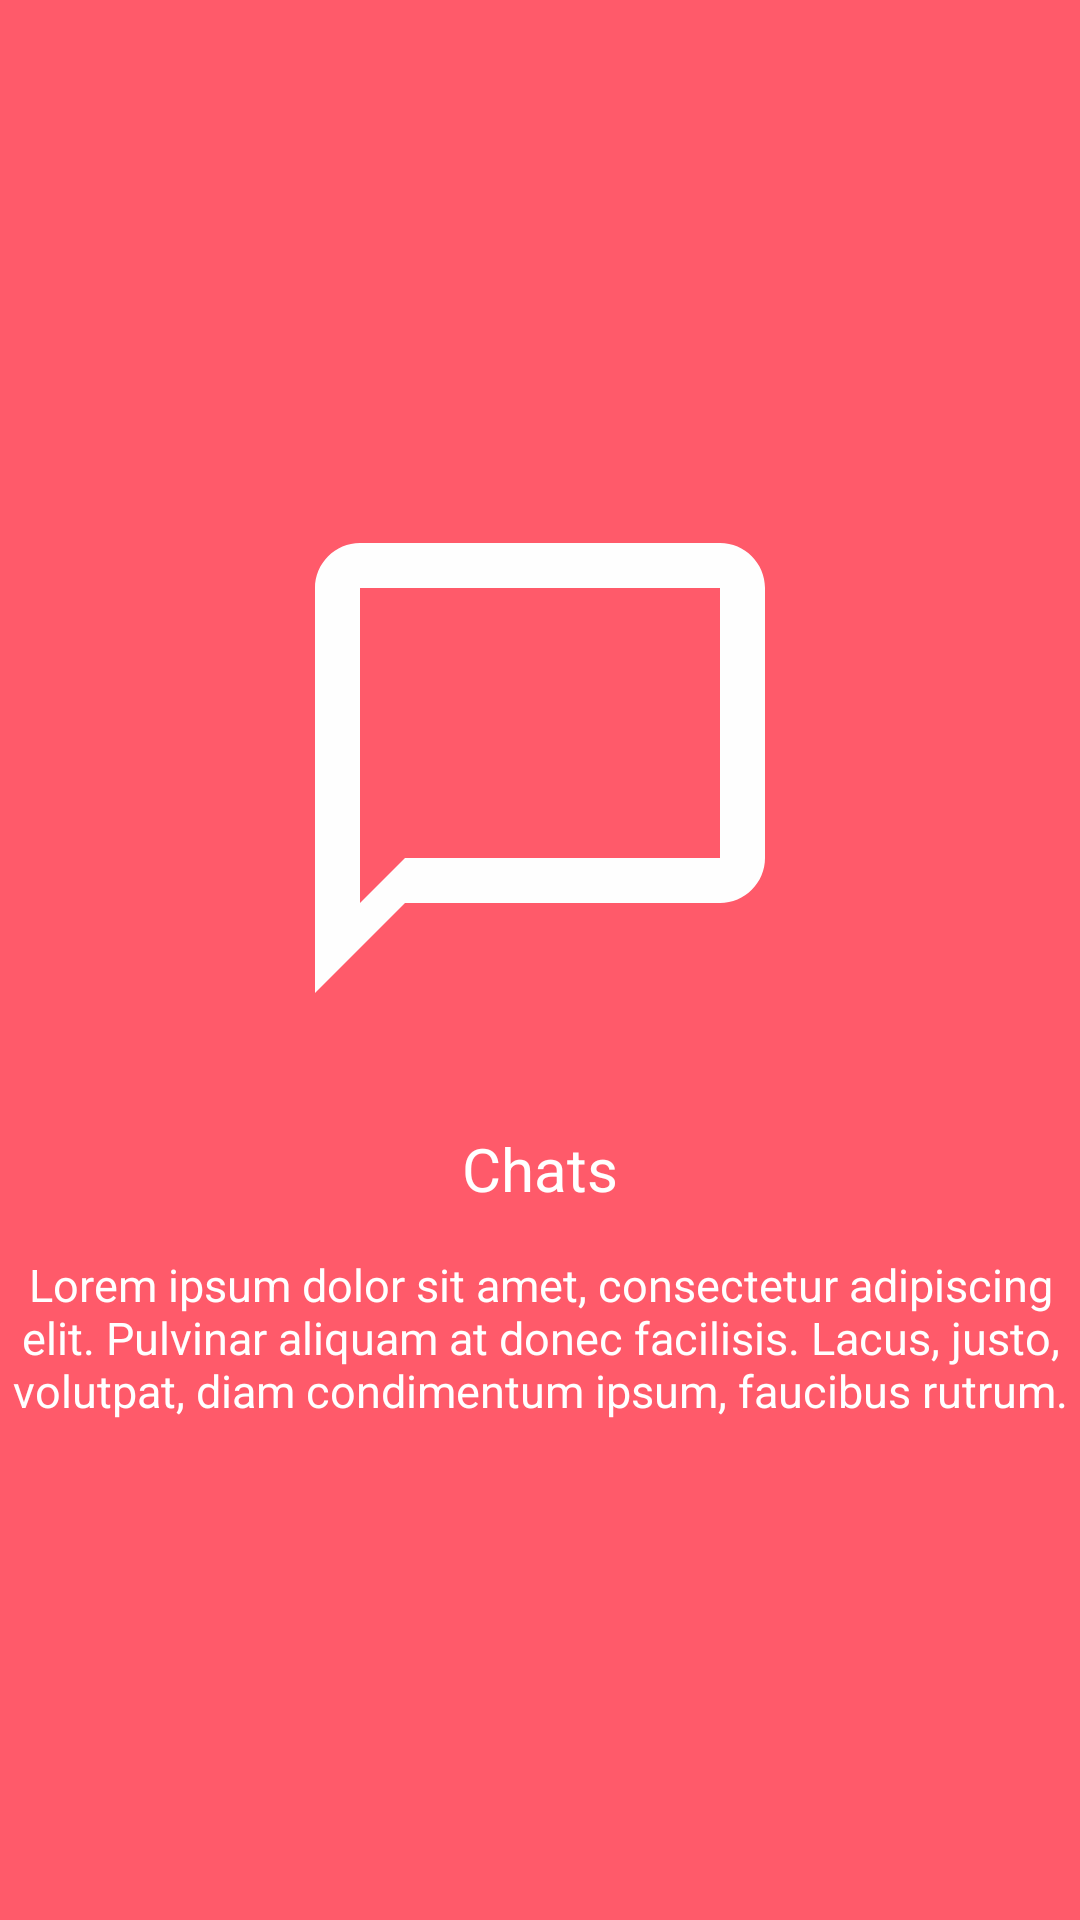

Write the Android layout XML for this screen, with the resource values it uses.
<!-- AndroidManifest.xml: application theme Theme.ProjectForExam -->
<!-- res/layout/fragment_third.xml -->
<?xml version="1.0" encoding="utf-8"?>
<LinearLayout xmlns:android="http://schemas.android.com/apk/res/android"
    xmlns:tools="http://schemas.android.com/tools"
    android:layout_width="match_parent"
    android:layout_height="match_parent"
    android:orientation="vertical"
    android:gravity="center"
    android:background="#FF5A6A"
    tools:context=".fragment.ThirdFragment">

    <ImageView
        android:layout_marginBottom="15dp"
        android:layout_gravity="center"
        android:src="@drawable/ic_chat"
        android:layout_width="180dp"
        android:layout_height="180dp"/>
    <TextView
        android:textColor="@color/white"
        android:textSize="20sp"
        android:layout_margin="15dp"
        android:text="Chats"
        android:layout_width="wrap_content"
        android:layout_height="wrap_content"/>
    <TextView
        android:textColor="@color/white"
        android:textSize="15sp"
        android:textAlignment="center"
        android:text="Lorem ipsum dolor sit amet, consectetur adipiscing elit. Pulvinar aliquam at donec facilisis. Lacus, justo, volutpat, diam condimentum ipsum, faucibus rutrum."
        android:layout_width="wrap_content"
        android:layout_height="wrap_content"/>


</LinearLayout>
<!-- resources referenced by this layout -->
<resources>
  <!-- drawable ic_chat (drawable) -->
  <vector android:height="24dp" android:tint="#FEFEFE"
      android:viewportHeight="24" android:viewportWidth="24"
      android:width="24dp" xmlns:android="http://schemas.android.com/apk/res/android">
      <path android:fillColor="@android:color/white" android:pathData="M20,2L4,2c-1.1,0 -2,0.9 -2,2v18l4,-4h14c1.1,0 2,-0.9 2,-2L22,4c0,-1.1 -0.9,-2 -2,-2zM20,16L6,16l-2,2L4,4h16v12z"/>
  </vector>
  <style name="Theme.ProjectForExam" parent="Theme.MaterialComponents.DayNight.NoActionBar">
          
          <item name="colorPrimary">@color/purple_500</item>
          <item name="colorPrimaryVariant">@color/purple_700</item>
          <item name="colorOnPrimary">@color/white</item>
          
          <item name="colorSecondary">@color/teal_200</item>
          <item name="colorSecondaryVariant">@color/teal_700</item>
          <item name="colorOnSecondary">@color/black</item>
          
          <item name="android:statusBarColor" tools:targetApi="l">?attr/colorPrimaryVariant</item>
          
      </style>
  <!-- not gathered from this repository: default colours our renderer supplied (Android Studio template values) -->
  <color name="purple_500">#FF6200EE</color>
  <color name="purple_700">#FF3700B3</color>
  <color name="teal_200">#FF03DAC5</color>
  <color name="teal_700">#FF018786</color>
  <color name="black">#FF000000</color>
  <color name="white">#FFFFFFFF</color>
</resources>
